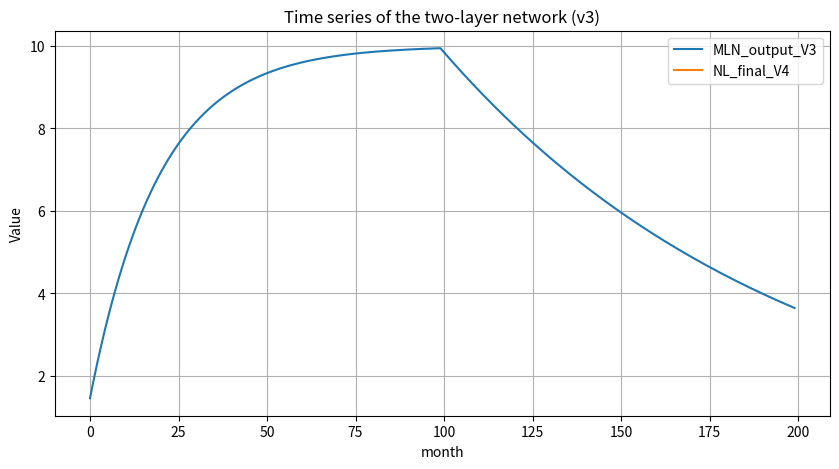

Write Python code to recreate this figure.
import numpy as np

import matplotlib.pyplot as plt


def print_colored(text, color_code):
    print(f"\033[{color_code}m{text}\033[0m")
def print_yellow(text):
    print_colored(text, "93")

# 使用简化的函数
# print_yellow(" --- Debug： KangFocus--> ")

# 1. 定义基因损伤和基因功能特征谱的初始参数
v1 = 0.9 # DNA损伤
print ('\n ------V1 :  V1 =',v1)
v2 = np.array([0, 1, 1, 0] + [0]*12 + [v1])  # V2: 基因功能特征谱 (GFFS)

print ('\n ------bar V2 :  V2 =[v2 ，，，， v1]: \n',v2)

# 打印基因功能特征谱
print("Gene Functional Feature Spectrum V2 (v2):")
print(v2)
print("------")

# 2. 初始化权重矩阵 W 用于将 GFFS 映射到调整因子
# W_v3= np.zeros((4, 17))  # W_V3 调整因子
# # W_v3[2, 2] = W_v3[0, 0] = -1
# W_v3[0,16] = v2[0]
# W_v3[2,16] = v2[1]

print('----------------17 维度 W Setting---------')
# 定义基因损伤和基因功能特征谱的初始参数
print('\n ------V1 :  V1 =', v1)

# 基因功能特征谱 (GFFS)
v2 = np.array([0, 1, 1, 0] + [0]*12 + [v1]) 
print('\n ------bar V2 :  V2 =[v2 ，，，， v1]: \n', v2)
print('v2[0] = ',v2[0] )
print('v2[1] = ',v2[1] )
print('v2[2] = ',v2[2] )
# 初始化17维的权重矩阵 W，用于映射 GFFS 到调整因子
W_v3 = np.zeros((4, 17))  # 初始化为全零矩阵
# 设置W矩阵的特定元素以纳入调控信息
# 假设V2的前两位分别对应W矩阵的第1行和第3行
W_v3[0, 16] = -1 * v2[0]  # V2的第1位控制W的第1行
W_v3[2, 16] = -1 * v2[1]  # V2的第2位控制W的第3行
# 打印权重矩阵 W
print("Weight Matrix W (W_v3):")
print(W_v3)

print('----------------17 维度 W Setting-- DONE-------')
# 打印权重矩阵 W
print("Weight Matrix W (W_v3):")
print(W_v3)
print("------")
# 3. 定义计算调整因子 Delta 的函数
def V3_compute_delta(W, V2):
    return W @ V2

# 4. 定义调整和谐集合 H3 的函数
def V3_adjust_H3(H3, delta):
    w = 1  # 内部权重
    return H3 + w * delta * H3

# 5. 定义初始和谐集合 H
H3_ini = np.array([0.05, 10, 0.1, 0])
print("-----V1: Initial Harmonic Set H (H3_ini):")
print(H3_ini)
print("------")

# 6. 计算调整因子 Delta
print("-----V3.1: Computed Adjustment Factor Delta (delta_v3):")
print('W_v3 =', W_v3)
print('v2 =', v2)


# print ('w——v3:' W_v3)
# print('V2:'v2)
delta_v3 = V3_compute_delta(W_v3, v2)
print("----V3.1: Computed Adjustment Factor Delta (delta_v3): delta_v3 = W @ V2")
print(delta_v3)
print("------")


# # 使用简化的函数
# print_yellow(" --- Debug： KangFocus--> ")

# 7. 使用计算出的 Delta 调整和谐集合
print("-----V3.2: Before (V3_adjust_H3---Genamonic Transfor):")
print('H3 (H3_ini) =', H3_ini)
print('delta_v3 =', delta_v3)


# 使用简化的函数
print_yellow(" --- Debug： KangFocus--> ")

H3_after_genamonic_tf = V3_adjust_H3(H3_ini, delta_v3)
print("-----V3.2: Harmonic Set H3 adjusted with Delta (V3_adjust_H3----Genamonic Transfor):")
print('- MARK HERE !!!!-- H3_after_genamonic_tf =', H3_after_genamonic_tf)
print("------")

H3_v3 = H3_after_genamonic_tf  # H3_v3 用于 v3.

print('---------Prepare for H3_v3 -------:\n')
print('-- H3_v3 =', H3_v3)



# 8. 定义两层网络的第一层和第二层的迭代函数
# def layer_one(u1, tau1, B1, n_iterations):
#     for _ in range(n_iterations):
#         u1 = u1 + tau1 * (B1 - u1)
#     return u1

# def layer_two(u2, tau2, B2, n_iterations):
#     for _ in range(n_iterations):
#         u2 = u2 + tau2 * (B2 - u2)
#     return u2

# 修改后的第一层网络的迭代函数
def layer_one(u1, tau1, B1, n_iterations):
    u1_values = []  # 用于存储每次迭代的结果
    for _ in range(n_iterations):
        u1 = u1 + tau1 * (B1 - u1)
        u1_values.append(u1)  # 将每次迭代的结果添加到列表中
    return u1_values

# 修改后的第二层网络的迭代函数
def layer_two(u2, tau2, B2, n_iterations):
    u2_values = []  # 用于存储每次迭代的结果
    for _ in range(n_iterations):
        u2 = u2 + tau2 * (B2 - u2)
        u2_values.append(u2)  # 将每次迭代的结果添加到列表中
    return u2_values

# 9. 定义计算新生负荷 (Neoplastic Load) 的函数
def V4_calculate_NL(MLN_output):
    return MLN_output[-1]

# 10. 打印详细信息的函数
def print_details_V5(iteration, H_input, delta, H_adjusted, MLN_output=None, NL=None):
    print(f"迭代 {iteration}:")
    print(f"输入 Harmonic Set H: {H_input}, Delta: {delta}, 调整后 Harmonic Set H: {H_adjusted}")
    if MLN_output is not None and NL is not None:
        print(f"MLN输出: {MLN_output}, Neoplastic Load: {NL}")
    print("------")

# 11. 集成双层网络模拟到主循环中
def V3_simulate_MLN(H3, iterations=10):
    u1 = 1
    tau1 = H3[0]
    B1 = H3[1]
    tau2 = H3[2]
    B2 = H3[3]

    # u1_final = layer_one(u1, tau1, B1, iterations)
    # u2_final = layer_two(u1_final, tau2, B2, iterations)



    # 第一层迭代
    u1_values = layer_one(u1, tau1, B1, iterations)

    print('-----V3_simulate_MLN----------:  \n  tau2  = ', tau2)

    # 第二层迭代，使用第一层的最终结果作为起始值
    u2_values = layer_two(u1_values[-1], tau2, B2, iterations)

    # u_mln = u_mln.append(u2_values)


    u_mln = list(u1_values)  # 创建u1_values的副本，以避免修改原始列表
    u_mln.extend(u2_values)


    # 打印结果
    print(f"tau1: {tau1}, B1: {B1}, tau2: {tau2}, B2: {B2}")
    print("u1 values over iterations: ", u1_values)
    print("u2 values over iterations: ", u2_values )


    # 打印参数
    print(f"tau1: {tau1}, B1: {B1}, tau2: {tau2}, B2: {B2}")


    return u_mln   #np.array([u1_values, u2_values])

# 12. 模拟多层网络动态

MLN_pro_iterationNum_inside=100

for iteration in range(1):
    print_details_V5(iteration + 1, H3_v3, delta_v3, H3_v3)
    MLN_output_V3 = V3_simulate_MLN(H3_v3,MLN_pro_iterationNum_inside)

    print('-----------------------do V4 - NL ---------------------\n')
    NL_final_V4 = V4_calculate_NL(MLN_output_V3)
    print_details_V5(iteration + 1, H3_v3, delta_v3, H3_v3, MLN_output_V3, NL_final_V4)

print("Final Neoplastic Load after 3 Iterations:", NL_final_V4)






# Plot the time series for v3
plt.figure(figsize=(10, 5))
plt.plot(MLN_output_V3, label='MLN_output_V3')
plt.plot(NL_final_V4, label='NL_final_V4')
# plt.plot(u_values, label='u values')
plt.title('Time series of the two-layer network (v3)')
plt.xlabel('month')
plt.ylabel('Value')
plt.legend()
plt.grid(True)
# plt.show()


# 显示图像，但不阻塞后续代码的执行
plt.show(block=False)

# 图像显示2秒后自动关闭
plt.pause(2)
plt.close()
